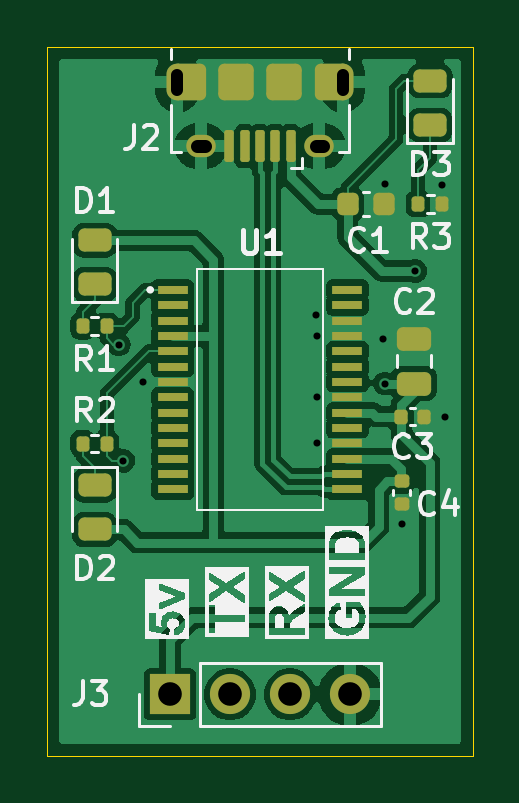
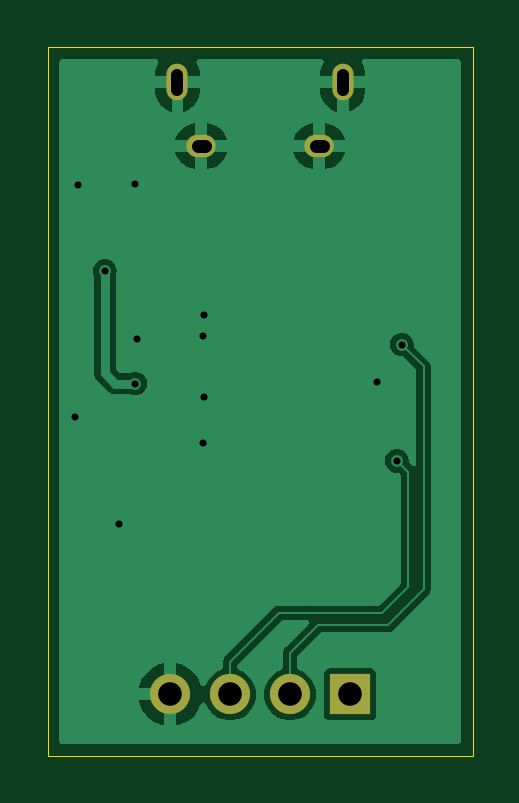
Circuit board: 11 layer files. Board 18.0 x 30.0 mm.
- bottom_copper: usb_serial-B_Cu.gbl (21440 bytes)
- bottom_mask: usb_serial-B_Mask.gbs (831 bytes)
- paste: usb_serial-B_Paste.gbp (489 bytes)
- bottom_silk: usb_serial-B_Silkscreen.gbo (841 bytes)
- outline: usb_serial-Edge_Cuts.gm1 (650 bytes)
- top_copper: usb_serial-F_Cu.gtl (61824 bytes)
- top_mask: usb_serial-F_Mask.gts (3954 bytes)
- paste: usb_serial-F_Paste.gtp (3778 bytes)
- top_silk: usb_serial-F_Silkscreen.gto (29336 bytes)
- drill: usb_serial-NPTH.drl (269 bytes)
- drill: usb_serial-PTH.drl (910 bytes)

=== bottom_copper: usb_serial-B_Cu.gbl (21440 bytes, source omitted) ===
=== bottom_mask: usb_serial-B_Mask.gbs ===
G04 #@! TF.GenerationSoftware,KiCad,Pcbnew,8.0.5*
G04 #@! TF.CreationDate,2025-02-23T09:38:07+09:00*
G04 #@! TF.ProjectId,usb_serial,7573625f-7365-4726-9961-6c2e6b696361,rev?*
G04 #@! TF.SameCoordinates,Original*
G04 #@! TF.FileFunction,Soldermask,Bot*
G04 #@! TF.FilePolarity,Negative*
%FSLAX46Y46*%
G04 Gerber Fmt 4.6, Leading zero omitted, Abs format (unit mm)*
G04 Created by KiCad (PCBNEW 8.0.5) date 2025-02-23 09:38:07*
%MOMM*%
%LPD*%
G01*
G04 APERTURE LIST*
%ADD10O,0.890000X1.550000*%
%ADD11O,1.250000X0.950000*%
%ADD12R,1.700000X1.700000*%
%ADD13O,1.700000X1.700000*%
G04 APERTURE END LIST*
D10*
X142500000Y-61490000D03*
D11*
X141500000Y-64190000D03*
X136500000Y-64190000D03*
D10*
X135500000Y-61490000D03*
D12*
X135190000Y-87400000D03*
D13*
X137730000Y-87400000D03*
X140270000Y-87400000D03*
X142810000Y-87400000D03*
M02*

=== paste: usb_serial-B_Paste.gbp ===
G04 #@! TF.GenerationSoftware,KiCad,Pcbnew,8.0.5*
G04 #@! TF.CreationDate,2025-02-23T09:38:07+09:00*
G04 #@! TF.ProjectId,usb_serial,7573625f-7365-4726-9961-6c2e6b696361,rev?*
G04 #@! TF.SameCoordinates,Original*
G04 #@! TF.FileFunction,Paste,Bot*
G04 #@! TF.FilePolarity,Positive*
%FSLAX46Y46*%
G04 Gerber Fmt 4.6, Leading zero omitted, Abs format (unit mm)*
G04 Created by KiCad (PCBNEW 8.0.5) date 2025-02-23 09:38:07*
%MOMM*%
%LPD*%
G01*
G04 APERTURE LIST*
G04 APERTURE END LIST*
M02*

=== bottom_silk: usb_serial-B_Silkscreen.gbo ===
G04 #@! TF.GenerationSoftware,KiCad,Pcbnew,8.0.5*
G04 #@! TF.CreationDate,2025-02-23T09:38:07+09:00*
G04 #@! TF.ProjectId,usb_serial,7573625f-7365-4726-9961-6c2e6b696361,rev?*
G04 #@! TF.SameCoordinates,Original*
G04 #@! TF.FileFunction,Legend,Bot*
G04 #@! TF.FilePolarity,Positive*
%FSLAX46Y46*%
G04 Gerber Fmt 4.6, Leading zero omitted, Abs format (unit mm)*
G04 Created by KiCad (PCBNEW 8.0.5) date 2025-02-23 09:38:07*
%MOMM*%
%LPD*%
G01*
G04 APERTURE LIST*
%ADD10O,0.890000X1.550000*%
%ADD11O,1.250000X0.950000*%
%ADD12R,1.700000X1.700000*%
%ADD13O,1.700000X1.700000*%
G04 APERTURE END LIST*
%LPC*%
D10*
X142500000Y-61490000D03*
D11*
X141500000Y-64190000D03*
X136500000Y-64190000D03*
D10*
X135500000Y-61490000D03*
D12*
X135190000Y-87400000D03*
D13*
X137730000Y-87400000D03*
X140270000Y-87400000D03*
X142810000Y-87400000D03*
%LPD*%
M02*

=== outline: usb_serial-Edge_Cuts.gm1 ===
G04 #@! TF.GenerationSoftware,KiCad,Pcbnew,8.0.5*
G04 #@! TF.CreationDate,2025-02-23T09:38:07+09:00*
G04 #@! TF.ProjectId,usb_serial,7573625f-7365-4726-9961-6c2e6b696361,rev?*
G04 #@! TF.SameCoordinates,Original*
G04 #@! TF.FileFunction,Profile,NP*
%FSLAX46Y46*%
G04 Gerber Fmt 4.6, Leading zero omitted, Abs format (unit mm)*
G04 Created by KiCad (PCBNEW 8.0.5) date 2025-02-23 09:38:07*
%MOMM*%
%LPD*%
G01*
G04 APERTURE LIST*
G04 #@! TA.AperFunction,Profile*
%ADD10C,0.050000*%
G04 #@! TD*
G04 APERTURE END LIST*
D10*
X130000000Y-60000000D02*
X148000000Y-60000000D01*
X148000000Y-90000000D01*
X130000000Y-90000000D01*
X130000000Y-60000000D01*
M02*

=== top_copper: usb_serial-F_Cu.gtl (61824 bytes, source omitted) ===
=== top_mask: usb_serial-F_Mask.gts (3954 bytes, source withheld) ===
=== paste: usb_serial-F_Paste.gtp (3778 bytes, source withheld) ===
=== top_silk: usb_serial-F_Silkscreen.gto (29336 bytes, source omitted) ===
=== drill: usb_serial-NPTH.drl ===
M48
; DRILL file {KiCad 8.0.5} date 2025-02-23T09:38:16+0900
; FORMAT={-:-/ absolute / metric / decimal}
; #@! TF.CreationDate,2025-02-23T09:38:16+09:00
; #@! TF.GenerationSoftware,Kicad,Pcbnew,8.0.5
; #@! TF.FileFunction,NonPlated,1,2,NPTH
FMAT,2
METRIC
%
G90
G05
M30

=== drill: usb_serial-PTH.drl ===
M48
; DRILL file {KiCad 8.0.5} date 2025-02-23T09:38:16+0900
; FORMAT={-:-/ absolute / metric / decimal}
; #@! TF.CreationDate,2025-02-23T09:38:16+09:00
; #@! TF.GenerationSoftware,Kicad,Pcbnew,8.0.5
; #@! TF.FileFunction,Plated,1,2,PTH
FMAT,2
METRIC
; #@! TA.AperFunction,Plated,PTH,ViaDrill
T1C0.300
; #@! TA.AperFunction,Plated,PTH,ComponentDrill
T2C0.500
; #@! TA.AperFunction,Plated,PTH,ComponentDrill
T3C0.550
; #@! TA.AperFunction,Plated,PTH,ComponentDrill
T4C1.000
%
G90
G05
T1
X133.01Y-72.59
X133.21Y-77.51
X134.05Y-74.18
X141.37Y-71.34
X141.39Y-74.82
X141.41Y-76.77
X141.425Y-72.225
X144.2Y-72.34
X144.28Y-65.79
X144.29Y-74.24
X144.99Y-80.18
X145.57Y-69.48
X146.71Y-65.84
X146.82Y-75.64
T4
X135.19Y-87.4
X137.73Y-87.4
X140.27Y-87.4
X142.81Y-87.4
T2
X135.5Y-61.815G85X135.5Y-61.165
G05
X142.5Y-61.815G85X142.5Y-61.165
G05
T3
X136.65Y-64.19G85X136.35Y-64.19
G05
X141.65Y-64.19G85X141.35Y-64.19
G05
M30
